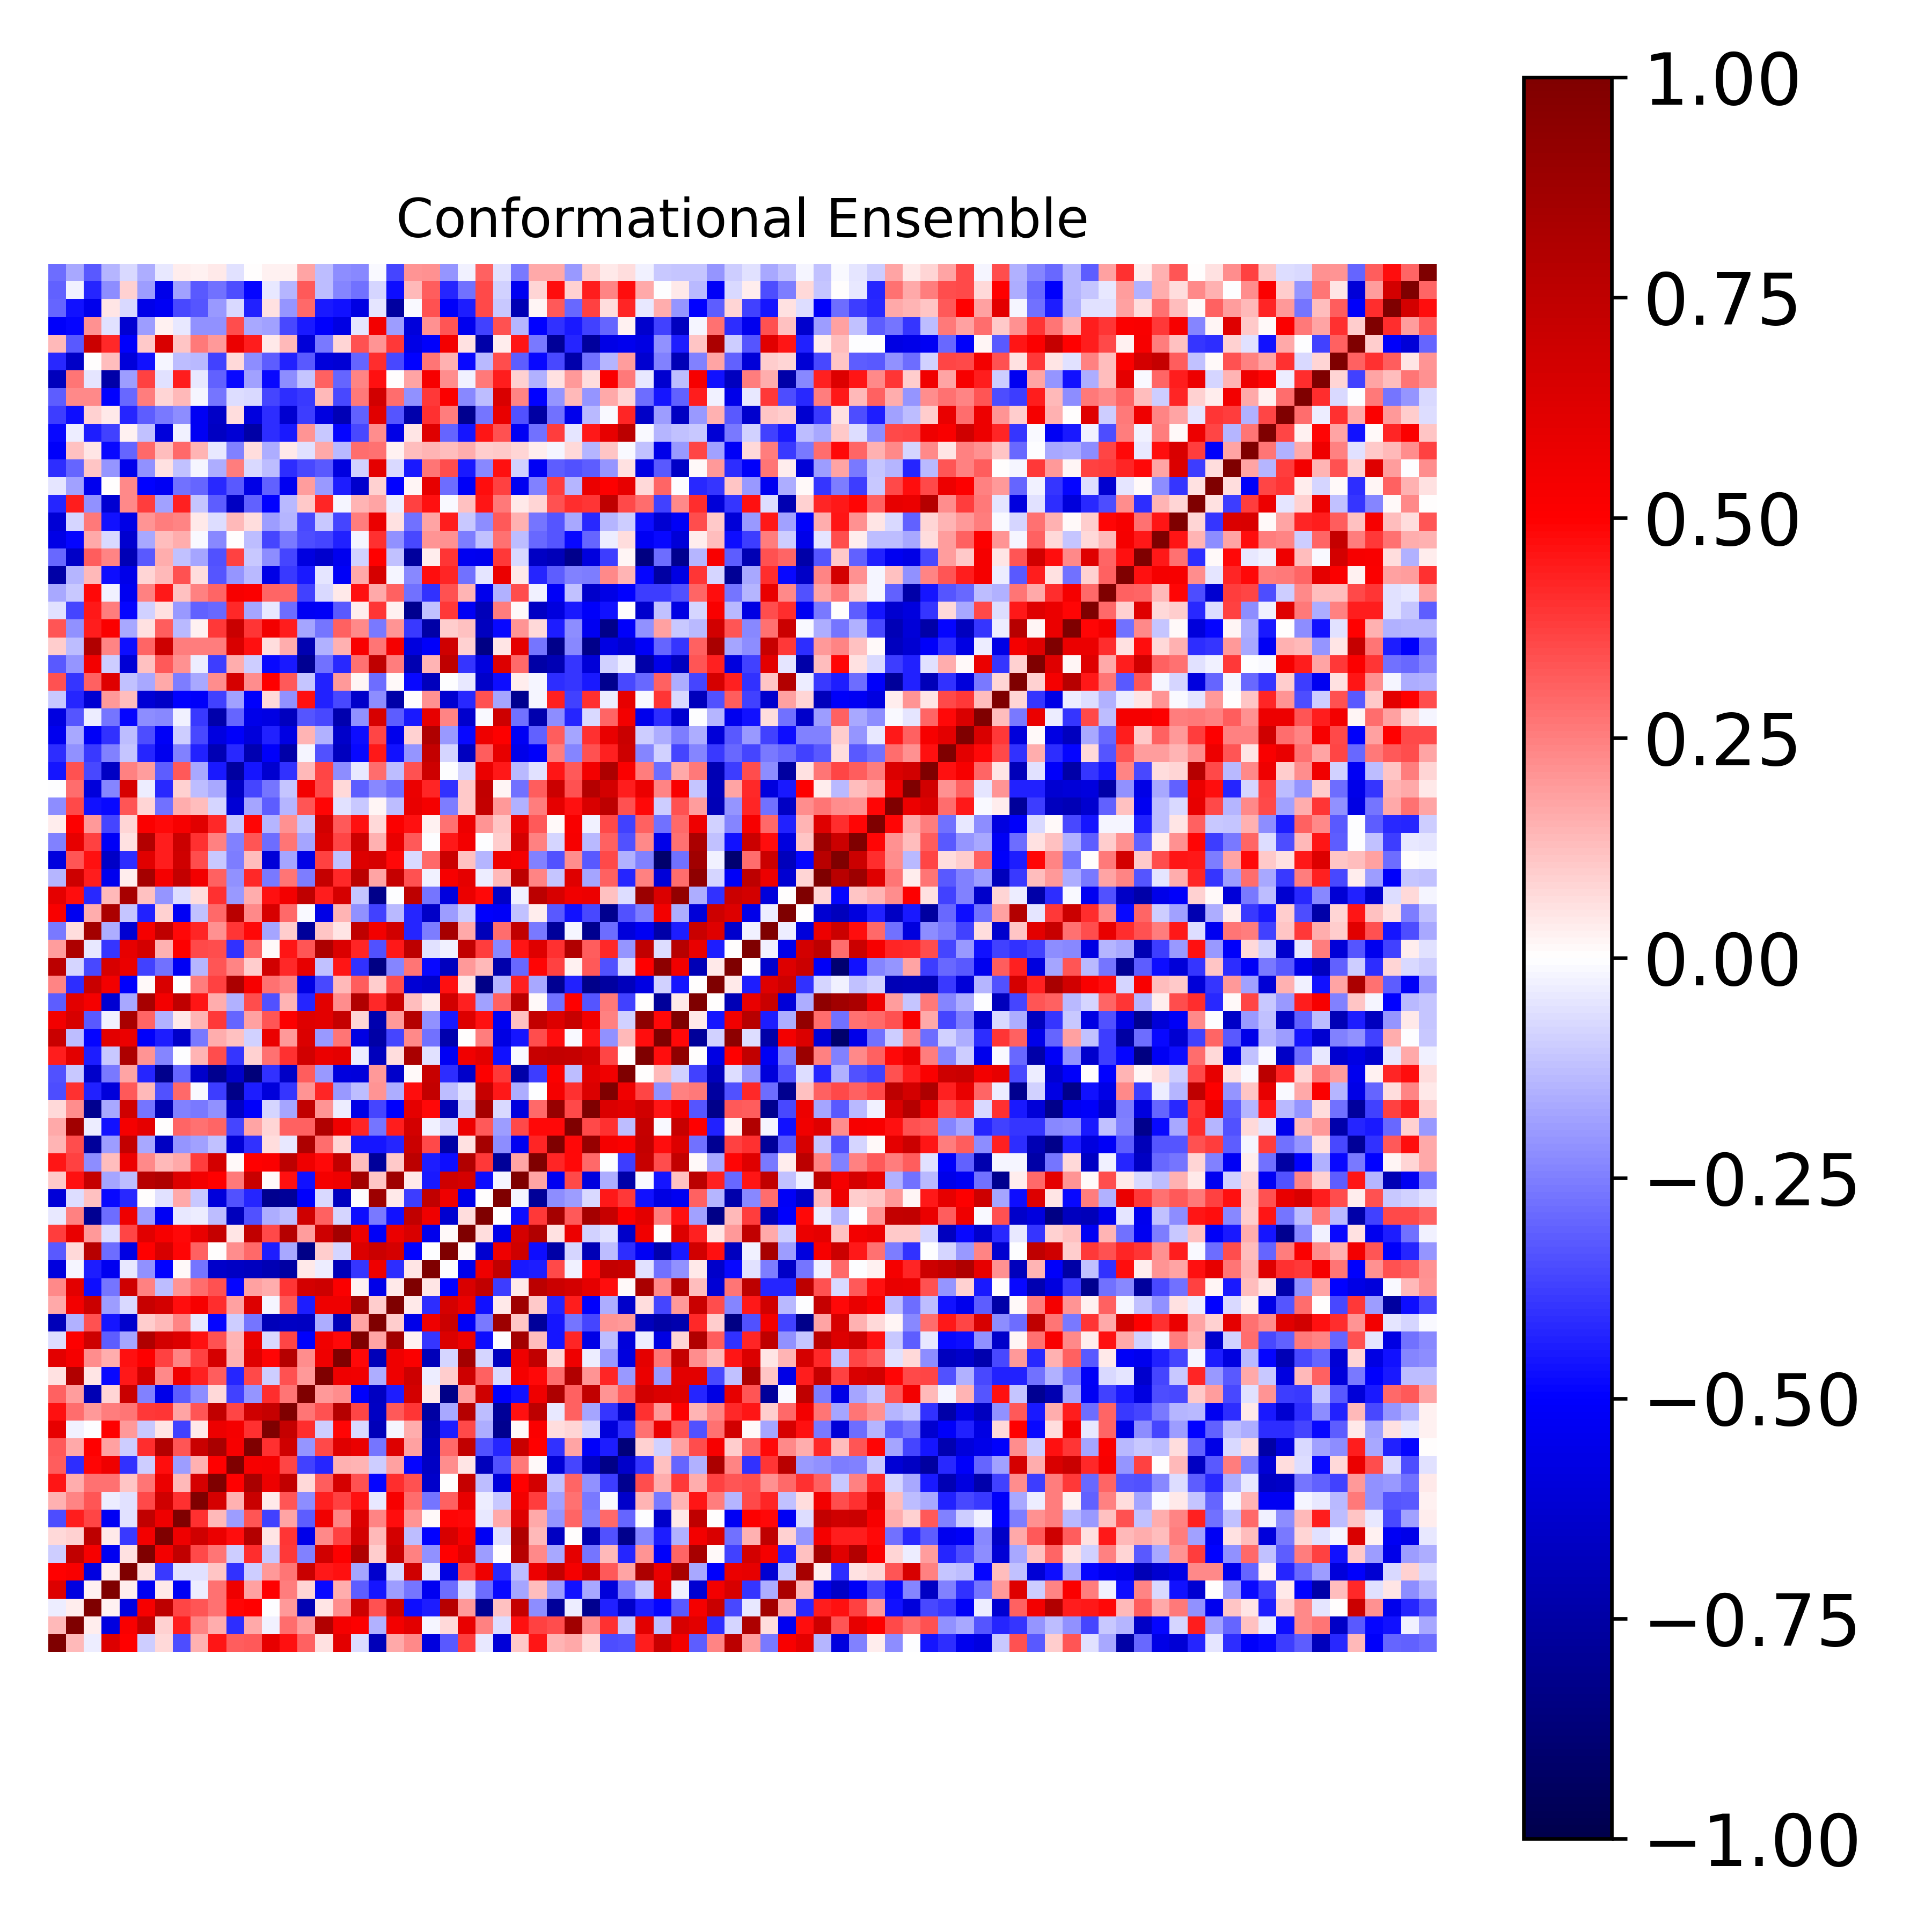

The file beside this chart, header and first rows:
1.000000000000000000e+00, 1.402063298244438927e-01, -3.164085100943572759e-02, 6.280159251586184821e-01, 4.971306176128766352e-01, -9.437947760019099741e-02, 7.505121033932758701e-02, -3.478484311429315134e-01, 1.532970926775353293e-01, 4.567666203143163628e-01, 3.137266718143758015e-01, 3.264175870220598075e-01, 5.879861890492649179e-01, 4.621239388972002704e-01, 3.104087240733392483e-01, 5.907147262206940280e-02, 6.060228135543639372e-01, -6.627195117027118165e-02, -6.925626460668256046e-01, 1.671876129548014733e-01, 2.340917211615330951e-01, -5.860978470487634429e-01, -3.266045525221044632e-01, 3.802898098900428514e-01
1.402063298244438927e-01, 1.000000000000000000e+00, 3.582730689402228302e-02, -5.796420387996973345e-01, 5.220198552793806623e-01, 7.416460936609238219e-01, 8.662189089284189070e-02, 4.440042866444606773e-01, 2.344986925834518787e-01, 1.638970569416728085e-01, -4.121809460044827400e-01, 1.664401848635403136e-01, -2.989623457344426152e-02, 2.881942646991333401e-01, 1.952356480117539705e-01, 7.996383484861122604e-01, 5.323932121758324643e-01, 5.076575606403049834e-01, -1.510817386212361946e-01, 5.395508769884396205e-01, 6.044864983385761503e-01, -1.629239218384634716e-02, 7.212152768394791691e-02, 5.844629981802681451e-01
-3.164085100943572759e-02, 3.582730689402228302e-02, 1.000000000000000000e+00, 2.901475063882190050e-02, -5.787194713890692066e-01, 5.293501387338183095e-01, 7.516321688284882674e-01, 3.655201430101582272e-01, 3.305834704065573892e-01, 2.734715199148454734e-01, 4.909874285778423886e-01, 4.945678261375592299e-01, -7.020906360487195151e-03, 2.008892095662448141e-01, -7.092438822732249903e-01, 4.881431914097972280e-02, 2.262715496990934660e-01, 6.895178853880995495e-01, 3.365475752583426683e-01, 6.969919688790451318e-01, -4.708249605878291888e-01, -4.431675295059049335e-01, 7.781802967977086150e-01, 1.970666549308066617e-01
6.280159251586184821e-01, -5.796420387996973345e-01, 2.901475063882190050e-02, 1.000000000000000000e+00, 3.508968099639072497e-02, -5.314244941739165728e-01, 4.144844596936903686e-02, -5.234755107950138653e-01, -3.308744394887086493e-02, 2.760730457635542923e-01, 5.579487664066520303e-01, 1.839563068445411176e-01, 4.927408480271893154e-01, 2.550048372065946145e-01, 8.564130468863435930e-02, -4.802035762383562445e-01, 1.619480327213700110e-01, -3.187626290445746968e-01, -4.579395857784421264e-01, -1.906068844521161820e-01, -2.693687855829987599e-01, -5.336151733593751390e-01, -2.816141007313884836e-01, -6.493290586843099288e-02
4.971306176128766352e-01, 5.220198552793806623e-01, -5.787194713890692066e-01, 3.508968099639072497e-02, 1.000000000000000000e+00, 6.229873583051747515e-02, -3.852598155208187269e-01, -5.595868160652642254e-02, -6.221868021344798688e-02, 1.152711423872592733e-01, -4.009285749231845664e-01, -9.568761264308038583e-02, 1.985163148245459031e-01, 2.733577264514954752e-01, 7.051486789964926949e-01, 4.476417825827518904e-01, 4.663538447051218672e-01, -1.755259039140140143e-01, -6.367335532823051869e-01, -7.272631257056620668e-02, 6.840261190964621596e-01, -4.004262241006837503e-02, -5.704888195319217647e-01, 3.660665016793518411e-01
-9.437947760019099741e-02, 7.416460936609238219e-01, 5.293501387338183095e-01, -5.314244941739165728e-01, 6.229873583051747515e-02, 1.000000000000000000e+00, 5.396013107522557029e-01, 7.371734223186381385e-01, 3.544292186487368324e-01, 2.675158952676517932e-01, -1.013537774717929857e-01, 4.093913411607667530e-01, -1.065564402595786664e-01, 3.833338494688844911e-01, -2.450513048963542939e-01, 6.796449243636616400e-01, 5.011057274063664968e-01, 8.123498905094690414e-01, 1.000342159864028718e-01, 7.114514588511084980e-01, 2.497235303227014758e-01, -2.159404766322169100e-01, 4.959873069541050339e-01, 6.101251808051258996e-01
7.505121033932758701e-02, 8.662189089284189070e-02, 7.516321688284882674e-01, 4.144844596936903686e-02, -3.852598155208187269e-01, 5.396013107522557029e-01, 1.000000000000000000e+00, 5.553227371363990139e-01, 6.833824875194297599e-01, 5.734799087606885504e-01, 4.711538171599334857e-01, 7.905235147635676363e-01, 4.747149805059650701e-02, 3.971874471180123489e-01, -5.604508516943703667e-01, 2.321908957465439460e-01, 3.683292152681658660e-01, 6.709732666966577996e-01, 1.382382642690515862e-01, 6.714947454977117092e-01, -1.259347336223547442e-01, -4.995734181362647131e-01, 6.506733356635937549e-01, 5.298510852335723831e-01
-3.478484311429315134e-01, 4.440042866444606773e-01, 3.655201430101582272e-01, -5.234755107950138653e-01, -5.595868160652642254e-02, 7.371734223186381385e-01, 5.553227371363990139e-01, 1.000000000000000000e+00, 4.055937454569744638e-01, 1.339052332140069079e-01, -1.921841659326419816e-01, 3.306555005787819024e-01, -3.711077135327169318e-01, 1.780306517923725129e-01, -3.138239067570479657e-01, 5.527568048537688794e-01, 2.372624965913232575e-01, 6.266026880011236200e-01, 2.363578313013674492e-01, 4.755068126359959790e-01, 2.072149232937386121e-01, 9.050661227590461877e-03, 4.919447915374958735e-01, 4.842255276113090479e-01
1.532970926775353293e-01, 2.344986925834518787e-01, 3.305834704065573892e-01, -3.308744394887086493e-02, -6.221868021344798688e-02, 3.544292186487368324e-01, 6.833824875194297599e-01, 4.055937454569744638e-01, 1.000000000000000000e+00, 6.636134080589850548e-01, 1.533794487816869945e-01, 7.083895327266928055e-01, 4.544860983132550242e-02, 3.339164680642179861e-01, -2.190107265516727242e-01, 4.330412927525582045e-01, 3.682755009522553635e-01, 4.612306779743668983e-01, -4.379008932316055813e-02, 5.307957802175716777e-01, 2.819858385761451203e-01, -2.697910475966281418e-01, 3.115310888604088668e-01, 5.817215230925135705e-01
4.567666203143163628e-01, 1.638970569416728085e-01, 2.734715199148454734e-01, 2.760730457635542923e-01, 1.152711423872592733e-01, 2.675158952676517932e-01, 5.734799087606885504e-01, 1.339052332140069079e-01, 6.636134080589850548e-01, 1.000000000000000000e+00, 4.969199535599422846e-01, 8.304610717651560448e-01, 5.692619333720144725e-01, 7.377351884565018780e-01, 7.317074186010504022e-02, 3.135436151245791225e-01, 6.613363259599153166e-01, 3.397672139811575565e-01, -4.850125263113405638e-01, 4.120828013834366144e-01, 3.409750647026346115e-01, -6.458358449741201657e-01, 2.374757500196679558e-03, 7.232606430354175941e-01
3.137266718143758015e-01, -4.121809460044827400e-01, 4.909874285778423886e-01, 5.579487664066520303e-01, -4.009285749231845664e-01, -1.013537774717929857e-01, 4.711538171599334857e-01, -1.921841659326419816e-01, 1.533794487816869945e-01, 4.969199535599422846e-01, 1.000000000000000000e+00, 5.253556183739783725e-01, 5.388602551888206360e-01, 3.628730319256600612e-01, -3.700094388231386922e-01, -4.223647479077439759e-01, 1.489044483427776899e-01, 1.467859216937858202e-01, -9.431992888784572482e-02, 1.805677065205606724e-01, -4.861652001452401728e-01, -6.591488547681644272e-01, 2.222170082612717479e-01, 5.372511488340844799e-02
3.264175870220598075e-01, 1.664401848635403136e-01, 4.945678261375592299e-01, 1.839563068445411176e-01, -9.568761264308038583e-02, 4.093913411607667530e-01, 7.905235147635676363e-01, 3.306555005787819024e-01, 7.083895327266928055e-01, 8.304610717651560448e-01, 5.253556183739783725e-01, 1.000000000000000000e+00, 3.992302373608234700e-01, 6.830778181196830445e-01, -2.067091337079286217e-01, 3.522245460158328068e-01, 6.237213429223592565e-01, 5.745317304338549702e-01, -2.667136977272457909e-01, 6.261925784169756204e-01, 1.855823092525029916e-01, -6.752339812554030152e-01, 2.902075183313211348e-01, 7.411655701838973931e-01
5.879861890492649179e-01, -2.989623457344426152e-02, -7.020906360487195151e-03, 4.927408480271893154e-01, 1.985163148245459031e-01, -1.065564402595786664e-01, 4.747149805059650701e-02, -3.711077135327169318e-01, 4.544860983132550242e-02, 5.692619333720144725e-01, 5.388602551888206360e-01, 3.992302373608234700e-01, 1.000000000000000000e+00, 7.194429062112449591e-01, 4.136180098948489259e-01, -1.009059023293100710e-01, 4.894118955977419527e-01, -7.627124807458862676e-02, -6.887885005351349621e-01, -2.164340513198622154e-02, 1.622800035950486830e-01, -7.087706986570934120e-01, -4.406401734081517030e-01, 3.532433561066070093e-01
4.621239388972002704e-01, 2.881942646991333401e-01, 2.008892095662448141e-01, 2.550048372065946145e-01, 2.733577264514954752e-01, 3.833338494688844911e-01, 3.971874471180123489e-01, 1.780306517923725129e-01, 3.339164680642179861e-01, 7.377351884565018780e-01, 3.628730319256600612e-01, 6.830778181196830445e-01, 7.194429062112449591e-01, 1.000000000000000000e+00, 2.691553751832748698e-01, 3.426358393450976147e-01, 7.851010004871804560e-01, 3.641039289698395631e-01, -6.562610473289065549e-01, 3.277959790193259448e-01, 3.971573300374280913e-01, -7.538362360096998449e-01, -1.689573544879527656e-01, 7.883068785968232461e-01
3.104087240733392483e-01, 1.952356480117539705e-01, -7.092438822732249903e-01, 8.564130468863435930e-02, 7.051486789964926949e-01, -2.450513048963542939e-01, -5.604508516943703667e-01, -3.138239067570479657e-01, -2.190107265516727242e-01, 7.317074186010504022e-02, -3.700094388231386922e-01, -2.067091337079286217e-01, 4.136180098948489259e-01, 2.691553751832748698e-01, 1.000000000000000000e+00, 1.975367993838806624e-01, 2.263215413425860023e-01, -5.012034933652188551e-01, -6.715125158594563715e-01, -4.450986835100137484e-01, 6.651201883444696206e-01, 4.071051409517423975e-02, -8.327997765917736217e-01, 1.934926317135152452e-01
5.907147262206940280e-02, 7.996383484861122604e-01, 4.881431914097972280e-02, -4.802035762383562445e-01, 4.476417825827518904e-01, 6.796449243636616400e-01, 2.321908957465439460e-01, 5.527568048537688794e-01, 4.330412927525582045e-01, 3.135436151245791225e-01, -4.223647479077439759e-01, 3.522245460158328068e-01, -1.009059023293100710e-01, 3.426358393450976147e-01, 1.975367993838806624e-01, 1.000000000000000000e+00, 5.585279687941546722e-01, 5.489943055911100656e-01, -1.577839925601006443e-01, 5.582880054527358249e-01, 6.943360994864001823e-01, -3.226243617314140250e-02, 9.533611926128654490e-02, 6.905997910337461354e-01
6.060228135543639372e-01, 5.323932121758324643e-01, 2.262715496990934660e-01, 1.619480327213700110e-01, 4.663538447051218672e-01, 5.011057274063664968e-01, 3.683292152681658660e-01, 2.372624965913232575e-01, 3.682755009522553635e-01, 6.613363259599153166e-01, 1.489044483427776899e-01, 6.237213429223592565e-01, 4.894118955977419527e-01, 7.851010004871804560e-01, 2.263215413425860023e-01, 5.585279687941546722e-01, 1.000000000000000000e+00, 4.797488540319608252e-01, -6.912209148437861161e-01, 5.611799250286658713e-01, 5.082766919539164485e-01, -6.917022739992538805e-01, -8.593691811035875094e-02, 8.586508550700092668e-01
-6.627195117027118165e-02, 5.076575606403049834e-01, 6.895178853880995495e-01, -3.187626290445746968e-01, -1.755259039140140143e-01, 8.123498905094690414e-01, 6.709732666966577996e-01, 6.266026880011236200e-01, 4.612306779743668983e-01, 3.397672139811575565e-01, 1.467859216937858202e-01, 5.745317304338549702e-01, -7.627124807458862676e-02, 3.641039289698395631e-01, -5.012034933652188551e-01, 5.489943055911100656e-01, 4.797488540319608252e-01, 1.000000000000000000e+00, 1.732606765648667391e-01, 8.641418878345339394e-01, 2.396611205284314081e-02, -3.930376010595299507e-01, 6.388287308798842323e-01, 5.636929244172738107e-01
-6.925626460668256046e-01, -1.510817386212361946e-01, 3.365475752583426683e-01, -4.579395857784421264e-01, -6.367335532823051869e-01, 1.000342159864028718e-01, 1.382382642690515862e-01, 2.363578313013674492e-01, -4.379008932316055813e-02, -4.850125263113405638e-01, -9.431992888784572482e-02, -2.667136977272457909e-01, -6.887885005351349621e-01, -6.562610473289065549e-01, -6.715125158594563715e-01, -1.577839925601006443e-01, -6.912209148437861161e-01, 1.732606765648667391e-01, 1.000000000000000000e+00, 1.014695960688738324e-01, -5.618987213925593638e-01, 5.552286966616419850e-01, 7.011267081831006331e-01, -5.209047675685791745e-01
1.671876129548014733e-01, 5.395508769884396205e-01, 6.969919688790451318e-01, -1.906068844521161820e-01, -7.272631257056620668e-02, 7.114514588511084980e-01, 6.714947454977117092e-01, 4.755068126359959790e-01, 5.307957802175716777e-01, 4.120828013834366144e-01, 1.805677065205606724e-01, 6.261925784169756204e-01, -2.164340513198622154e-02, 3.277959790193259448e-01, -4.450986835100137484e-01, 5.582880054527358249e-01, 5.611799250286658713e-01, 8.641418878345339394e-01, 1.014695960688738324e-01, 1.000000000000000000e+00, 4.443299739079793059e-02, -4.116053671073081621e-01, 6.603285018796184458e-01, 5.733737460277251730e-01
2.340917211615330951e-01, 6.044864983385761503e-01, -4.708249605878291888e-01, -2.693687855829987599e-01, 6.840261190964621596e-01, 2.497235303227014758e-01, -1.259347336223547442e-01, 2.072149232937386121e-01, 2.819858385761451203e-01, 3.409750647026346115e-01, -4.861652001452401728e-01, 1.855823092525029916e-01, 1.622800035950486830e-01, 3.971573300374280913e-01, 6.651201883444696206e-01, 6.943360994864001823e-01, 5.082766919539164485e-01, 2.396611205284314081e-02, -5.618987213925593638e-01, 4.443299739079793059e-02, 1.000000000000000000e+00, 5.270138814803868726e-02, -4.941767828550336361e-01, 6.437597662827937439e-01
-5.860978470487634429e-01, -1.629239218384634716e-02, -4.431675295059049335e-01, -5.336151733593751390e-01, -4.004262241006837503e-02, -2.159404766322169100e-01, -4.995734181362647131e-01, 9.050661227590461877e-03, -2.697910475966281418e-01, -6.458358449741201657e-01, -6.591488547681644272e-01, -6.752339812554030152e-01, -7.087706986570934120e-01, -7.538362360096998449e-01, 4.071051409517423975e-02, -3.226243617314140250e-02, -6.917022739992538805e-01, -3.930376010595299507e-01, 5.552286966616419850e-01, -4.116053671073081621e-01, 5.270138814803868726e-02, 1.000000000000000000e+00, -4.130757632888862503e-03, -5.505517236390755631e-01
-3.266045525221044632e-01, 7.212152768394791691e-02, 7.781802967977086150e-01, -2.816141007313884836e-01, -5.704888195319217647e-01, 4.959873069541050339e-01, 6.506733356635937549e-01, 4.919447915374958735e-01, 3.115310888604088668e-01, 2.374757500196679558e-03, 2.222170082612717479e-01, 2.902075183313211348e-01, -4.406401734081517030e-01, -1.689573544879527656e-01, -8.327997765917736217e-01, 9.533611926128654490e-02, -8.593691811035875094e-02, 6.388287308798842323e-01, 7.011267081831006331e-01, 6.603285018796184458e-01, -4.941767828550336361e-01, -4.130757632888862503e-03, 1.000000000000000000e+00, 1.279844959253994240e-02
3.802898098900428514e-01, 5.844629981802681451e-01, 1.970666549308066617e-01, -6.493290586843099288e-02, 3.660665016793518411e-01, 6.101251808051258996e-01, 5.298510852335723831e-01, 4.842255276113090479e-01, 5.817215230925135705e-01, 7.232606430354175941e-01, 5.372511488340844799e-02, 7.411655701838973931e-01, 3.532433561066070093e-01, 7.883068785968232461e-01, 1.934926317135152452e-01, 6.905997910337461354e-01, 8.586508550700092668e-01, 5.636929244172738107e-01, -5.209047675685791745e-01, 5.733737460277251730e-01, 6.437597662827937439e-01, -5.505517236390755631e-01, 1.279844959253994240e-02, 1.000000000000000000e+00
-4.578788379261064523e-02, 2.491999962861632945e-01, -7.989690508365107080e-01, -2.883274804412792602e-01, 5.614415440941736835e-01, -1.904640085055629151e-01, -5.248931573944954909e-01, -4.418768331836842034e-02, -3.438526262560027275e-02, -1.323675551160599928e-01, -6.865264529749044442e-01, -3.374555636157786087e-01, -1.632199094356839020e-01, -1.306205555839331789e-01, 6.849654948644725572e-01, 3.097441863261298223e-01, -8.281226146288361845e-02, -4.761252779190559559e-01, -2.642128951597115805e-01, -4.666108380184936233e-01, 7.406998617449366273e-01, 5.601526461074184393e-01, -6.271670101687475407e-01, 6.766086298539424060e-02
-6.042761699190092317e-01, -6.272111528863087704e-02, 1.203325678858412212e-01, -4.836563183174124592e-01, -4.193535856614878932e-01, 6.573093488033902691e-03, -5.723431703166675238e-02, 1.686909124198685550e-01, -1.051044131296190454e-01, -5.948502170397417244e-01, -3.420912468747301927e-01, -4.274809122715330090e-01, -8.070369884314904096e-01, -7.861290716716146099e-01, -5.032896613237349825e-01, -7.165716218192705322e-02, -6.794231396774262910e-01, -2.437213547964026724e-03, 8.776247742785098227e-01, 3.958356338718301698e-02, -3.755690529039527603e-01, 7.398740565942559799e-01, 5.610662897469528287e-01, -5.573959017284045858e-01
1.073998871595849836e-01, 4.651109178992969828e-01, 7.256257313899922012e-01, -1.734014815078214478e-01, -1.308870539109825704e-01, 7.761522289448631318e-01, 8.049437276969017008e-01, 6.327965315815936576e-01, 5.457272869173732666e-01, 4.973352952342313671e-01, 2.639487971178031134e-01, 7.099604033074869980e-01, 1.424244085323703342e-02, 4.652737244333439715e-01, -4.615064319296909301e-01, 5.325859577709602943e-01, 5.547488049044079217e-01, 8.561015975474735029e-01, 1.135449598236079605e-01, 8.729423839341999836e-01, 4.522019311481018100e-02, -4.457153980321844067e-01, 6.815882330329182670e-01, 6.633084362763449482e-01
4.589189126498889326e-01, 3.749638048878872199e-01, -2.250946663035499062e-01, 1.255492456980011606e-01, 5.671165617710829387e-01, 2.275289376629620886e-01, 1.375627463185806199e-01, 1.680757440937533376e-01, 3.772780036999556774e-01, 6.646144249372952784e-01, 1.110506989900447890e-02, 4.970556046823301766e-01, 5.099875021680457809e-01, 7.568279788235591221e-01, 5.570213617988425403e-01, 4.819088847192696812e-01, 7.392293659697443120e-01, 1.255680725052405466e-01, -7.780821664585330089e-01, 1.023985110851176744e-01, 7.638774169009061588e-01, -4.385844104906868046e-01, -4.737884613488334562e-01, 7.985786186236124573e-01
1.440836746698041793e-01, 3.485444439220746204e-01, -7.807057999768388656e-01, -1.929159105801623586e-01, 7.341061056923717798e-01, -1.718592371008641484e-01, -6.642470041244720180e-01, -2.102770914030653027e-01, -1.801821512264324410e-01, -1.235635216495878236e-01, -6.162250698764858425e-01, -4.054547330510263614e-01, 6.684102859835296118e-02, -3.959038191115966249e-02, 8.191632217613507017e-01, 2.880435428862407332e-01, 7.867148669935382366e-02, -4.569765140824231242e-01, -4.572455882991201537e-01, -4.245137356641678905e-01, 7.001146651935257204e-01, 3.533548944516593515e-01, -7.444060102968004244e-01, 5.733602180066901810e-02
1.691958093448580891e-01, 8.596616782845264426e-01, -3.863707825643922927e-02, -4.666594701321830629e-01, 5.382790658907701253e-01, 5.953451804826480620e-01, 3.086377905080609375e-03, 3.038804989481763141e-01, 2.804124248765922922e-01, 2.976708276482433191e-01, -3.656466939853399434e-01, 1.775184458131045806e-01, 7.934776110942225180e-02, 3.092794307276513499e-01, 3.117357617020417582e-01, 7.976729856048998535e-01, 5.593396569321056333e-01, 4.267097994665252636e-01, -2.686852407310324486e-01, 4.408846453935158505e-01, 6.680417396650958350e-01, -2.905495441934774145e-02, -8.418736159032498556e-02, 5.674891051101481620e-01
7.061118899241404512e-02, 2.207838425128273163e-01, -8.109304399375788508e-01, -1.667483345561348862e-01, 6.850731271122368904e-01, -2.713942700736917679e-01, -7.169257773345082407e-01, -2.465297795306337358e-01, -2.601644963218455731e-01, -2.158049938201459517e-01, -6.613060145978812976e-01, -5.085030995991960401e-01, -8.131684022831980885e-02, -1.754473290078061298e-01, 7.374780679606894873e-01, 2.102701790849684504e-01, -3.727607856104028783e-02, -5.651577320360839929e-01, -3.661427421921621961e-01, -5.041243190213907654e-01, 5.997266000130970776e-01, 4.805639098751055549e-01, -6.973219777143032649e-01, -8.858800655359942711e-02
-3.491717200998878390e-01, 4.043718280015528577e-01, -4.364787036977492707e-01, -6.005519388678662862e-01, 3.226372268029301660e-01, 1.369675579039834057e-01, -3.371469510237570244e-01, 2.927460846476456213e-01, -1.415648128323267023e-02, -3.824223039201684049e-01, -8.294966454231046393e-01, -4.386525230957153965e-01, -5.956180273792156532e-01, -3.941146969308504944e-01, 2.078171503970395462e-01, 4.267618412240928305e-01, -2.024154796466864914e-01, -1.253659819822674493e-01, 2.090073008405850530e-01, -1.604461084498392809e-01, 4.738026798058477262e-01, 7.327074440936193200e-01, -1.306868265081781166e-01, -5.844043155772651876e-02
-3.425218137376379590e-01, -1.037313501351391082e-01, -6.417366765466921974e-01, -2.608871578266595548e-01, 1.767687097553602149e-01, -4.295551842702955425e-01, -8.195110955491567983e-01, -3.044018261310476592e-01, -6.460330091103875239e-01, -8.065936636756979583e-01, -6.477365160602268634e-01, -8.749600078297280481e-01, -4.041609646881689777e-01, -6.550688323285274173e-01, 3.185475284507208737e-01, -1.980621057905445903e-01, -5.932575679319210815e-01, -6.000830837562293185e-01, 1.959445231540837551e-01, -6.439538802634398040e-01, 9.749543136556180697e-03, 7.135362929657659281e-01, -4.063324511976420528e-01, -6.420784129048353606e-01
4.412710111870670748e-01, 6.091815026848237391e-01, -4.403698089294847962e-01, -1.089855311278770111e-01, 8.128247319280266225e-01, 2.043553461010563510e-01, -2.412706215381087704e-01, -3.593182295661761019e-03, 1.418061766487326014e-01, 3.494149882369475546e-01, -3.929048947856894625e-01, 9.027835715222963520e-02, 2.782371642091903685e-01, 4.033503261418237007e-01, 6.789062081562172724e-01, 5.718111574623864213e-01, 5.972346426439690825e-01, -3.517735859518507369e-02, -6.815283650289712947e-01, 6.378716620469948584e-02, 8.330857049591992025e-01, -6.197412760765594331e-02, -5.293600771941026073e-01, 5.504713304094773774e-01
7.078370192360852187e-01, -1.291738907445562357e-01, -4.866011388351749178e-01, 6.029214074157654979e-01, 5.707036315363249734e-01, -5.132803745275803520e-01, -4.446747814210465499e-01, -6.468547529410738628e-01, -2.624648330866560242e-01, 1.581916481066470426e-01, 1.229998514991450381e-01, -9.368055142585381134e-02, 5.722692167321379308e-01, 1.992487673063561282e-01, 6.334694636593479755e-01, -2.002700326279326370e-01, 2.665589259108552267e-01, -5.727646781944425447e-01, -7.462456466160719559e-01, -3.636094843129032417e-01, 2.341655227473181389e-01, -2.795919802041185176e-01, -7.255607892267113002e-01, 4.106545069009167812e-03
5.397629459289378095e-01, 6.525102383398007078e-01, -3.204168995629529393e-01, -2.908300282024446973e-02, 8.347488477829968501e-01, 2.969153170745955639e-01, -1.526668428419571122e-01, 4.207760865273189183e-02, 1.473064230022252952e-01, 3.831571921664148062e-01, -3.022340613935411979e-01, 1.836748909497083193e-01, 3.340830120398503023e-01, 5.032437781881428096e-01, 6.235932717458323449e-01, 6.040116523421544814e-01, 7.210554724531572646e-01, 8.397120784092299006e-02, -7.206235562086830138e-01, 1.961311683387515770e-01, 7.849703325913885976e-01, -2.113738059751072151e-01, -4.509774149218138128e-01, 6.300319145703997537e-01
-3.143734516350152886e-01, 6.065400417074753303e-01, 5.374847843376836520e-01, -6.231570594149541398e-01, -1.651885974988674399e-01, 8.401587089882837089e-01, 5.464299540152917078e-01, 7.426457717476627751e-01, 4.599855125464294425e-01, 1.597900655369186851e-01, -1.542447247632676155e-01, 3.500100882383929135e-01, -3.400018506020119347e-01, 1.413036800502158463e-01, -4.239241490632778553e-01, 6.092851337058965422e-01, 2.224362340292830587e-01, 7.971538357066941805e-01, 4.163509628750710623e-01, 7.039347721991452422e-01, 1.279107067201522563e-01, 4.288484099949064349e-02, 6.739385652633838042e-01, 4.324079514564896365e-01
2.344428553549539329e-01, -4.111627726102176084e-01, 7.076621380772518677e-01, 5.431956442971105359e-01, -5.072989146365733948e-01, 8.191380480755025909e-03, 6.477934615196915269e-01, 1.431507606175219010e-03, 2.552810862224404453e-01, 3.675528618723184482e-01, 8.275452595795887989e-01, 5.280230728210294489e-01, 2.802168696033442430e-01, 2.401596663381331542e-01, -5.758950414718667643e-01, -3.546745619619873224e-01, 1.375587509759649552e-01, 3.152463298881106879e-01, 9.567940674689880132e-02, 3.509478686085667487e-01, -6.133459156190242956e-01, -6.449138895874040323e-01, 4.670651628113307030e-01, 4.910714132602594234e-02
7.652053847454897140e-01, -8.266695801414684908e-02, -3.591656935108292203e-01, 6.504307842270110607e-01, 5.745331103108158866e-01, -3.746568064937614850e-01, -2.758095213461637663e-01, -5.235525667876710365e-01, -1.475555265915204917e-01, 3.324369703836122514e-01, 2.370403227162690418e-01, 9.589781146864952144e-02, 6.788481926125013999e-01, 4.155944069262977325e-01, 5.899725447616692708e-01, -1.242406135116938953e-01, 4.544269303638886481e-01, -4.010633347597383214e-01, -8.427701890025217635e-01, -2.400360132533004842e-01, 2.658017642462385255e-01, -4.821705906044557177e-01, -6.744390125841186467e-01, 1.955133883731889621e-01
1.892443009726257064e-01, 8.196735170574817042e-01, -4.543679611678840685e-02, -3.913241041663892417e-01, 5.876176742045008394e-01, 6.648944438443303850e-01, 1.540576207587452673e-01, 5.003164886597860628e-01, 3.590620565519067053e-01, 3.483772087430461739e-01, -4.022154789585005719e-01, 2.975875877181139439e-01, 1.485311310114471178e-02, 4.546263810978666275e-01, 3.291457836613936316e-01, 8.197821483368317175e-01, 6.356511388725002432e-01, 4.271128122099248081e-01, -3.395433544904603029e-01, 4.472060167821862442e-01, 7.551182021578379810e-01, -6.034638521157954100e-02, -3.036439452945430620e-02, 7.360272261223356205e-01
-2.609464397240306432e-01, 6.443479651120434526e-02, 8.571137124889077752e-01, -1.640100098815319984e-01, -6.179621735875316935e-01, 5.322619821289800157e-01, 7.460591620396130885e-01, 4.814709595974391854e-01, 4.252822837561688885e-01, 2.112584690699093326e-01, 3.950148209185422865e-01, 4.773961946165157788e-01, -1.772182469481720091e-01, 9.904191641448685524e-02, -7.742635465215209623e-01, 1.122125901636774614e-01, 5.465700078647639515e-02, 7.473147416894782014e-01, 5.420471750572526393e-01, 6.763515326433874320e-01, -4.292203717242475403e-01, -2.500204342391151302e-01, 8.398890735142937602e-01, 1.652495880806766626e-01
5.230591583391915877e-01, -5.382266624572723535e-01, 1.629433963366478666e-01, 8.205699431715465231e-01, -1.162396581611347818e-01, -4.364886491547181335e-01, 8.915390204315815081e-02, -5.242773823826104573e-01, -1.199992797878012274e-01, 2.911800368822209939e-01, 7.664539933056482290e-01, 2.306594314157814629e-01, 6.527014946120409666e-01, 2.926030165842453123e-01, -1.122735444264423565e-02, -5.676179738531687002e-01, 1.443424070166495488e-01, -2.163913106107252238e-01, -3.722082398196365216e-01, -1.357032801509176212e-01, -4.243770527515287605e-01, -6.550211919124908633e-01, -1.942103382824272861e-01, -1.012725660115512127e-01
5.982569981963430372e-01, 4.736510250566003388e-01, -4.210430557834384246e-01, 1.371369733609766606e-01, 8.420332274325076360e-01, 1.246057821839649110e-01, -2.097382956164934031e-01, -6.822757854443066428e-02, 6.279127772126173734e-02, 4.060392854397505968e-01, -1.962932341228590394e-01, 1.620654069471682557e-01, 4.681355756338629326e-01, 5.448181089824767342e-01, 7.450687419669876910e-01, 4.422583949184497598e-01, 6.629481889784302195e-01, -1.142239713182591349e-01, -8.211603153872947258e-01, -3.369974757793892713e-03, 7.530401462248913491e-01, -2.670699203944654210e-01, -5.905812424677295835e-01, 5.721980234795732700e-01
-1.462142146545491739e-01, 6.926160202558212520e-01, 4.421829592381256169e-01, -5.405443720053990653e-01, 3.706927670157475485e-02, 8.491306161636105188e-01, 5.314987791845203757e-01, 7.311852723395064757e-01, 5.430030135361377797e-01, 3.050507718253773204e-01, -2.185708047075318738e-01, 4.217736217246092489e-01, -2.628939318839897399e-01, 2.728099113592263314e-01, -2.563253657855447676e-01, 7.197825701050301062e-01, 4.163443610155642127e-01, 7.620100042763743309e-01, 1.779946556451270367e-01, 7.201607061572938839e-01, 3.370428324169789103e-01, -2.927082482223724788e-02, 5.237345636474765032e-01, 6.005121503596414501e-01
-5.888750606260756415e-01, 3.305122054041573221e-01, 4.685568479941775721e-01, -6.552505077557411184e-01, -4.109067016328581956e-01, 6.148090966513997113e-01, 4.426406677739007645e-01, 6.828119048603071839e-01, 3.478900140265148710e-01, -1.024028907474377886e-01, -2.557718654403690617e-01, 1.291574782403770161e-01, -6.057663724308252062e-01, -1.743247337968968358e-01, -5.664758068217574660e-01, 3.676710251737618229e-01, -1.193614463788669339e-01, 6.273201084048211085e-01, 6.485006534019032154e-01, 4.819666219499951221e-01, -7.130319397970946715e-02, 2.965417515416678418e-01, 7.016789197835593406e-01, 1.228190547995311882e-01
-2.444249361776907048e-01, 5.894656442497709925e-01, 3.729972279988520989e-01, -5.165638127966504234e-01, 6.232270679970799976e-02, 7.951784043187840600e-01, 4.409516637655968574e-01, 7.020833177456092811e-01, 3.998494845961886313e-01, 2.446352162694682697e-01, -2.469058415163512266e-01, 3.322488311454319665e-01, -2.816496340639658147e-01, 2.669839483227269827e-01, -1.754260796413238399e-01, 6.433518761514399609e-01, 3.647936149983707632e-01, 6.902461694159850447e-01, 1.522361959236177009e-01, 5.814416577540560960e-01, 3.215093089615307376e-01, -2.545801379408236479e-03, 4.493906343610722387e-01, 5.416687965086723899e-01
3.763829897224136439e-02, 5.026613596821333241e-01, 1.974448896024887379e-01, -3.598602165552693966e-01, 8.442391356419028103e-02, 5.138092770968439860e-01, 4.841079114348849632e-01, 5.253003725807723345e-01, 6.125999516632265607e-01, 4.147087614020296686e-01, -1.083425356599865275e-01, 4.853390341473844960e-01, -1.407222824944882600e-01, 2.152229916726187964e-01, -1.108794256485348823e-01, 6.735532670555519630e-01, 3.254127251101934237e-01, 4.633679449225967528e-01, 7.610095655160493966e-02, 5.152691083152269869e-01, 4.622175201524714727e-01, 2.707483410035288474e-02, 2.812111641372480042e-01, 5.693073317976191650e-01
-2.239844374106308988e-01, 3.586104772616531822e-01, -4.626146258556941837e-01, -4.821293831597586732e-01, 3.338757091964053014e-01, 7.848622055358349392e-02, -2.798244308541463776e-01, 1.562890171291765884e-01, 1.285929560101400360e-01, -8.323867096732949500e-02, -6.101191326425262629e-01, -1.775142674200563542e-01, -3.190822826771778087e-01, -1.422633145736924287e-01, 3.319259487212916082e-01, 4.872884776544320062e-01, -6.174230714323170055e-02, -1.085110753325291277e-01, 2.198778269503286545e-02, -1.298596879915990543e-01, 5.832739483564836069e-01, 5.350025745901419993e-01, -2.519821195634653344e-01, 1.043983993773727609e-01
-2.036032998784832303e-03, 2.863175108519335210e-01, -5.983199190730433825e-01, -2.389510800006696689e-01, 6.500920252629741602e-01, -3.456016542241815981e-02, -4.215283705153697880e-01, 8.686087659561340935e-02, -1.266271545612248917e-01, -1.649157074974244852e-01, -6.639352077498956728e-01, -3.653072596286985885e-01, -2.706698248698038434e-01, -1.134026050525295953e-01, 5.405396304826335374e-01, 3.566748463336381625e-01, 7.181024160564213055e-02, -3.194588485066118255e-01, -2.277156141842556769e-01, -2.861098273649854140e-01, 5.725909972766858314e-01, 4.290921980347957576e-01, -4.045131207466360901e-01, 1.020101492685526745e-01
-4.541434864823507556e-01, 3.434789318344180220e-01, -3.555026195851410109e-01, -6.601976211401006100e-01, 2.497760834822454201e-01, 1.876260343057819802e-01, -3.146013077890519871e-01, 3.224574537118333750e-01, -1.697485924053429296e-01, -4.516415013229899134e-01, -7.616952778909809041e-01, -4.574027913899726960e-01, -6.264768147810145793e-01, -4.025062609617635068e-01, 1.382618067193075728e-01, 3.616682310558692603e-01, -2.216607990400401018e-01, -4.524317913200612967e-02, 2.842882641555522505e-01, -1.319835299127535000e-01, 3.397965908733775464e-01, 6.925978000395703882e-01, -2.207635109269789290e-03, -8.299627039297484410e-02
-4.113716039140185021e-01, -2.145300880261767629e-01, -3.842311618145844432e-01, -2.495666022092307978e-01, -1.102554412375753717e-01, -4.238445564263714771e-01, -5.454873214879959464e-01, -2.487161642147079632e-01, -4.371655828180369685e-01, -7.051849731058427162e-01, -4.196256466552764075e-01, -7.177269911499122301e-01, -5.142322989586659565e-01, -7.361905956771894743e-01, -1.663420181111761181e-02, -3.418140450137379105e-01, -6.739423032595904806e-01, -4.790297960431953439e-01, 4.462007206189083086e-01, -4.656711865520102300e-01, -2.040011543710571196e-01, 7.268088101229298603e-01, -8.317919360470248102e-02, -6.779236886257963279e-01
-5.430490802661914751e-01, -1.698801569854793136e-01, -5.217354341427585807e-01, -4.043889293825652653e-01, -1.267952725072159226e-01, -3.459731529267848216e-01, -5.192717015602053010e-01, -9.689877319202087891e-02, -3.559885488501129402e-01, -5.838355633300739145e-01, -5.110286559285853736e-01, -5.998478587348142765e-01, -4.366065779079866815e-01, -5.710295851535784895e-01, 1.461371563148408659e-01, -1.539194150610994072e-01, -6.459960980654287921e-01, -4.725093958985648879e-01, 3.626280922665099937e-01, -5.540002277324466151e-01, 8.659361366599126197e-02, 8.056537413531147385e-01, -1.989916267635234437e-01, -4.793428940608735478e-01
-5.849325804048031152e-01, -3.308486083295106295e-01, -3.183595968886109712e-02, -2.733185852653075565e-01, -4.855913550722348870e-01, -2.254920319641964266e-01, -2.324867219451849654e-01, -2.553828272315022963e-02, -3.838078823082098912e-01, -7.270622251966777361e-01, -3.036493163834884101e-01, -5.558751838662144840e-01, -5.720682165842564393e-01, -6.777187795145968030e-01, -3.289800604976731435e-01, -3.552816992793070283e-01, -7.201532253699999275e-01, -2.182047092844245639e-01, 6.554469769223234543e-01, -3.152812338567934636e-01, -4.485773448855299161e-01, 5.917396781362431746e-01, 2.369786000402092363e-01, -6.357529107219771491e-01
-1.091847619140973585e-01, -4.291189626872300433e-01, -6.173938850011890800e-01, 2.017354528626112975e-01, 1.294424995652178889e-01, -6.157057768873647197e-01, -6.523391147682714442e-01, -4.946295271882819589e-01, -5.124247306307228023e-01, -3.747689303626521862e-01, -1.844177447488790644e-01, -5.011366618252428573e-01, 7.633451462888603267e-02, -2.169921102804965862e-01, 4.660621600704896728e-01, -4.343088765253386718e-01, -3.563307630686474714e-01, -6.444244274803724304e-01, -2.193116984164216465e-01, -7.363551656852496130e-01, 1.376813819552022118e-03, 2.141179818587490569e-01, -6.263360594995048825e-01, -4.174235181933342864e-01
3.366497041353120334e-01, -3.917776739846072220e-01, 3.079317436400684782e-01, 6.187697995676891827e-01, -1.229533782010958642e-01, -1.677919509217583593e-01, 1.685713326108695120e-01, -2.569925479292181070e-01, -1.646482402670150225e-01, 2.187517134963395948e-01, 6.592862289641933105e-01, 2.202195777809463906e-01, 4.968742319785519057e-01, 3.209500081897536106e-01, -1.153475686786974985e-01, -4.312118516416781344e-01, 1.958740395804131340e-01, 1.659889897536102540e-02, -2.889765354818930043e-01, 9.499674294988635567e-03, -4.776410882350277110e-01, -6.859635678495258349e-01, -1.638761983021469861e-03, -4.176201102093010653e-02
-3.279166798326585419e-01, -2.061932881294522568e-01, 5.437884029431533373e-01, -9.452644766186289738e-02, -6.098274733101868295e-01, 1.200397531520183136e-01, 3.229667243089830442e-01, 2.178410261122844804e-01, -3.200449070461241358e-02, -3.795772779439093303e-01, 1.583068863409511362e-01, -9.461802111085378109e-02, -4.843533476732746479e-01, -4.504634252463133870e-01, -7.994808044321338736e-01, -2.739465125589261030e-01, -4.167734426174614093e-01, 2.791591652383947908e-01, 7.437025363963946090e-01, 2.571026185937733133e-01, -7.132936927853327225e-01, 1.418438174799201701e-01, 7.479274466249389297e-01, -3.960979266922281528e-01
9.848582082592162446e-02, -1.278266331679924483e-01, 7.996613326839238090e-01, 2.400580479029447156e-01, -4.711785525652993356e-01, 3.025998313540090856e-01, 6.877456852467610515e-01, 2.529269971065991052e-01, 2.503853843533651591e-01, 2.577333445327375516e-01, 6.470864243767660007e-01, 4.609885777687737218e-01, 6.352126532114461821e-02, 1.588626312437556309e-01, -7.122597081760981830e-01, -1.554465434333163198e-01, 1.515629443096525863e-01, 5.215579789101031372e-01, 2.662965634522215241e-01, 5.347636290668441594e-01, -5.885310528776953598e-01, -5.103371899803025302e-01, 6.835921391790629187e-01, 8.739582905529892642e-02
3.338362345775464646e-01, -2.160698918715464323e-01, 4.448770626403776851e-01, 5.142560855554654253e-01, -1.696761659922466636e-01, 6.009638012599934770e-02, 3.173667307490609657e-01, -1.333578490897570357e-01, 3.046212347939051754e-02, 3.877124357347733752e-01, 7.079383888143536696e-01, 3.973015611220052090e-01, 5.432802417591687805e-01, 4.388641782548374781e-01, -1.773503948320449830e-01, -2.703943520905084386e-01, 3.098324091130651436e-01, 2.282827542782647490e-01, -2.608376921704406715e-01, 2.067311796117025924e-01, -3.887429006592833525e-01, -7.439291476490735855e-01, 9.711826289174896321e-02, 1.207494739003325823e-01
-5.979898520928278449e-02, -3.604798106908741473e-01, 4.492108155965350291e-01, 2.562998374112915867e-01, -4.912158977834206186e-01, -8.662450172330526943e-02, 5.585160052027666328e-02, -1.998713850541772308e-01, -3.060488803141749314e-01, -2.929330454451010146e-01, 4.155489964896270094e-01, -1.779187508193011136e-01, -4.211219670586489189e-02, -2.826254116484133716e-01, -5.304277717674791282e-01, -5.187423806583767449e-01, -3.246905161383689675e-01, 3.730645041714807791e-02, 3.972179640438002202e-01, 3.107492080187044745e-02, -8.096258293450043775e-01, -1.212399927628462354e-01, 3.887357662232742150e-01, -5.234377892312435110e-01
-1.660190178062551924e-01, -1.047295303185578202e-01, 4.796364647389371183e-01, -2.800180404943519719e-02, -5.317360797474169898e-01, 2.423234497580876445e-01, 4.528214339382320985e-01, 1.179080309237382634e-01, 2.460651890819979537e-01, 3.035462389747722867e-01, 5.303141296600346610e-01, 5.120110298848358221e-01, 2.972413286117703834e-01, 3.034387505695996246e-01, -3.748523650647480054e-01, -7.227402701413530861e-02, 4.224233306333582960e-02, 4.630880489043786574e-01, 1.682840712656636095e-01, 3.108595109177238469e-01, -2.790016096347708308e-01, -4.012488796331027952e-01, 3.361555497904327727e-01, 1.419937398200267487e-01
-7.444026131322690754e-01, -1.408136281722500993e-01, 1.332088497168958108e-01, -4.740231297717708014e-01, -5.563570889103633954e-01, 8.364594122327299874e-02, 1.363429931019458641e-01, 3.368322765047241929e-01, 6.622747223098628122e-02, -3.352799867926281041e-01, -2.107199070884992753e-01, -1.366167468752538250e-01, -5.687099743871314450e-01, -3.847806417344026286e-01, -4.466045320282619469e-01, -5.420727586084942567e-02, -5.191502652494339731e-01, 1.665364789761109854e-01, 6.595409192828624034e-01, -1.689049091311146250e-02, -2.316656757303301173e-01, 4.763477536640152166e-01, 4.246762999374545378e-01, -2.744834598365951117e-01
... 17 more rows
